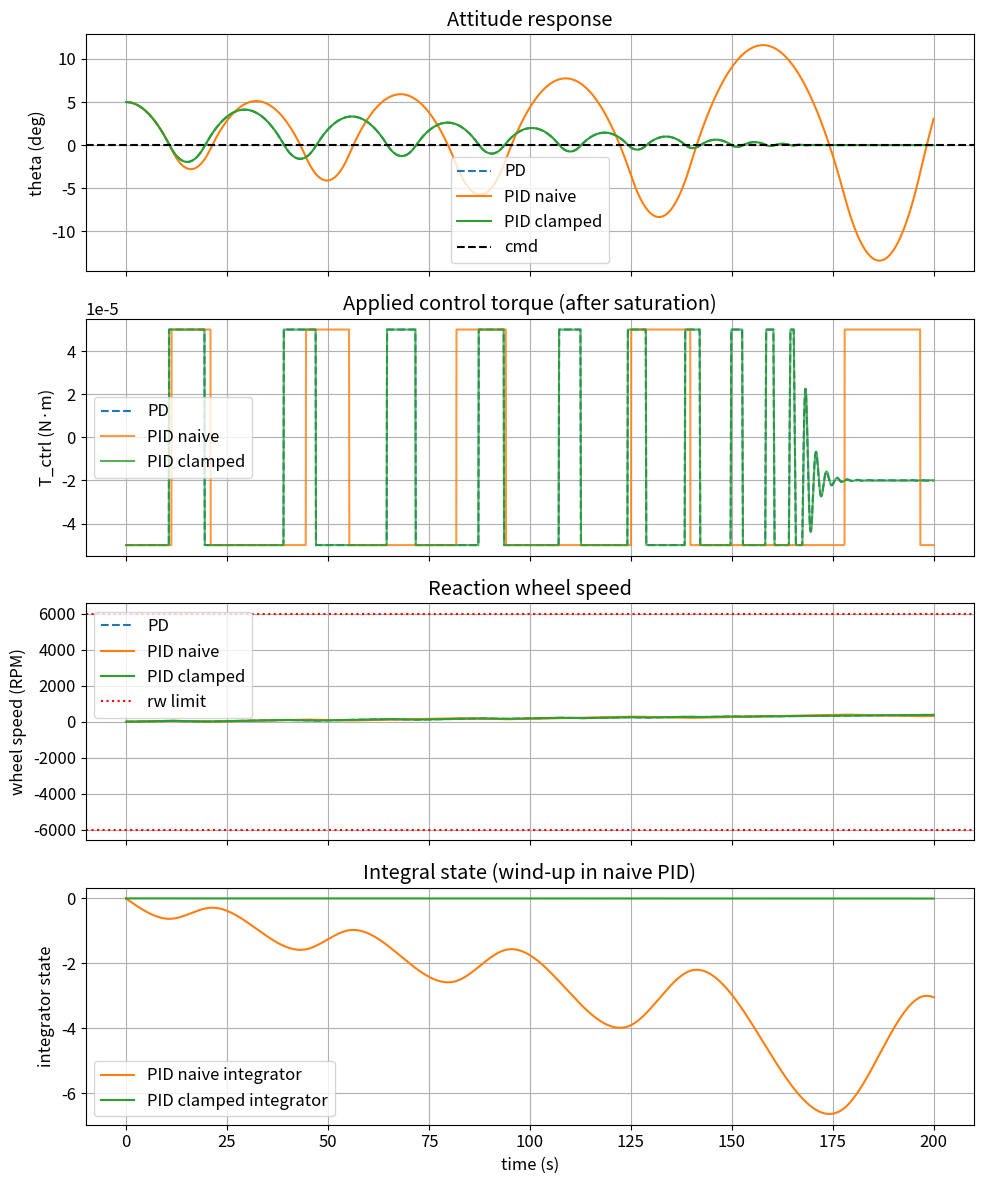

This figure's Python source:
"""
PD vs PID (1-axis yaw) — Reaction Wheel + saturation demo
Updated so PD curve is clearly distinct.
"""
import numpy as np
import math
import matplotlib.pyplot as plt

# ---------------- User parameters ----------------
t_final = 200.0         # seconds
dt = 0.02               # timestep
steps = int(t_final / dt)

# Spacecraft and actuator
I_sc = 0.02             # spacecraft moment of inertia (kg*m^2)
I_rw = 1e-4             # reaction wheel inertia (kg*m^2)
max_rw_torque = 5e-5    # motor torque limit (N*m)
rw_speed_rpm_limit = 6000.0
rw_speed_limit = rw_speed_rpm_limit * 2.0 * math.pi / 60.0  # rad/s

# Control gains
Kp = 0.12
Kd = 0.018
Ki = 0.002          # integral gain (small) — adjust to observe windup

# Command & initial
yaw_cmd = math.radians(0.0)   # command angle (rad)
theta0 = math.radians(5.0)    # initial attitude error (rad)
omega_sc0 = 0.0
omega_rw0 = 0.0

# Disturbance: constant bias + small white noise
bias_torque = 2e-5    # ↑ bigger so PD shows steady-state error
noise_std = 2e-7      # stochastic noise amplitude

# -------------------------------------------------
def clamp(x, lo, hi):
    return max(lo, min(hi, x))

def controller_PD(theta, omega_sc):
    err = yaw_cmd - theta
    derr = -omega_sc
    T_des = Kp * err + Kd * derr
    T_applied = clamp(T_des, -max_rw_torque, max_rw_torque)
    return T_applied, {'T_des': T_des}

def controller_PID_naive(theta, omega_sc, integ_state):
    err = yaw_cmd - theta
    derr = -omega_sc
    integ_state_new = integ_state + err * dt
    T_des = Kp * err + Ki * integ_state_new + Kd * derr
    T_applied = clamp(T_des, -max_rw_torque, max_rw_torque)
    return T_applied, integ_state_new, {'T_des': T_des}

def controller_PID_clamped(theta, omega_sc, integ_state):
    err = yaw_cmd - theta
    derr = -omega_sc
    T_des_proposed = Kp * err + Ki * integ_state + Kd * derr
    integ_candidate = integ_state + err * dt
    T_des_with_candidate = Kp * err + Ki * integ_candidate + Kd * derr

    if abs(T_des_with_candidate) <= max_rw_torque:
        integ_state_new = integ_candidate
        T_des = T_des_with_candidate
    else:
        integ_state_new = integ_state
        T_des = T_des_proposed

    T_applied = clamp(T_des, -max_rw_torque, max_rw_torque)
    return T_applied, integ_state_new, {'T_des': T_des}

# -------------------------------------------------
def simulate_controller(controller_name):
    theta = theta0
    omega_sc = omega_sc0
    omega_rw = omega_rw0
    integ_state = 0.0

    t_log, theta_log, omega_sc_log = np.zeros(steps), np.zeros(steps), np.zeros(steps)
    omega_rw_log, Tdist_log, Tctrl_log, Tdes_log, integ_log = \
        np.zeros(steps), np.zeros(steps), np.zeros(steps), np.zeros(steps), np.zeros(steps)

    for k in range(steps):
        t = k * dt
        T_dist = bias_torque + np.random.randn() * noise_std

        if controller_name == 'PD':
            T_applied, info = controller_PD(theta, omega_sc)
            T_des = info['T_des']
        elif controller_name == 'PID_naive':
            T_applied, integ_state, info = controller_PID_naive(theta, omega_sc, integ_state)
            T_des = info['T_des']
        elif controller_name == 'PID_clamped':
            T_applied, integ_state, info = controller_PID_clamped(theta, omega_sc, integ_state)
            T_des = info['T_des']
        else:
            raise ValueError("Unknown controller")

        # Dynamics
        alpha_rw = (-T_applied) / I_rw
        omega_rw_new = omega_rw + alpha_rw * dt
        omega_rw_new = clamp(omega_rw_new, -rw_speed_limit, rw_speed_limit)

        alpha_sc = (T_dist + T_applied) / I_sc
        omega_sc_new = omega_sc + alpha_sc * dt
        theta_new = theta + omega_sc_new * dt

        # Log
        t_log[k] = t
        theta_log[k] = theta_new
        omega_sc_log[k] = omega_sc_new
        omega_rw_log[k] = omega_rw_new
        Tdist_log[k] = T_dist
        Tctrl_log[k] = T_applied
        Tdes_log[k] = T_des
        integ_log[k] = integ_state

        theta, omega_sc, omega_rw = theta_new, omega_sc_new, omega_rw_new

    return {
        't': t_log, 'theta': theta_log, 'omega_sc': omega_sc_log,
        'omega_rw': omega_rw_log, 'Tdist': Tdist_log, 'Tctrl': Tctrl_log,
        'Tdes': Tdes_log, 'integ': integ_log
    }

# ---------------- Run ----------------
res_PD = simulate_controller('PD')
res_PID_naive = simulate_controller('PID_naive')
res_PID_clamped = simulate_controller('PID_clamped')

# ---------------- Plots ----------------
plt.rcParams.update({'font.size': 12})
fig, axs = plt.subplots(4, 1, figsize=(10, 12), sharex=True)

# Attitude
axs[0].plot(res_PD['t'], np.degrees(res_PD['theta']), label='PD', color='C0', ls='--')
axs[0].plot(res_PID_naive['t'], np.degrees(res_PID_naive['theta']), label='PID naive', color='C1')
axs[0].plot(res_PID_clamped['t'], np.degrees(res_PID_clamped['theta']), label='PID clamped', color='C2')
axs[0].axhline(math.degrees(yaw_cmd), color='k', ls='--', label='cmd')
axs[0].set_ylabel('theta (deg)')
axs[0].set_title('Attitude response')
axs[0].legend(); axs[0].grid(True)

# Torque
axs[1].plot(res_PD['t'], res_PD['Tctrl'], label='PD', color='C0', ls='--')
axs[1].plot(res_PID_naive['t'], res_PID_naive['Tctrl'], label='PID naive', color='C1', alpha=0.8)
axs[1].plot(res_PID_clamped['t'], res_PID_clamped['Tctrl'], label='PID clamped', color='C2', alpha=0.8)
axs[1].set_ylabel('T_ctrl (N·m)')
axs[1].set_title('Applied control torque (after saturation)')
axs[1].legend(); axs[1].grid(True)

# Wheel speed
axs[2].plot(res_PD['t'], res_PD['omega_rw']*60/(2*np.pi), label='PD', color='C0', ls='--')
axs[2].plot(res_PID_naive['t'], res_PID_naive['omega_rw']*60/(2*np.pi), label='PID naive', color='C1')
axs[2].plot(res_PID_clamped['t'], res_PID_clamped['omega_rw']*60/(2*np.pi), label='PID clamped', color='C2')
axs[2].axhline(rw_speed_rpm_limit, color='r', ls=':', label='rw limit')
axs[2].axhline(-rw_speed_rpm_limit, color='r', ls=':')
axs[2].set_ylabel('wheel speed (RPM)')
axs[2].set_title('Reaction wheel speed')
axs[2].legend(); axs[2].grid(True)

# Integrator
axs[3].plot(res_PID_naive['t'], res_PID_naive['integ'], label='PID naive integrator', color='C1')
axs[3].plot(res_PID_clamped['t'], res_PID_clamped['integ'], label='PID clamped integrator', color='C2')
axs[3].set_ylabel('integrator state')
axs[3].set_xlabel('time (s)')
axs[3].set_title('Integral state (wind-up in naive PID)')
axs[3].legend(); axs[3].grid(True)

plt.tight_layout(); plt.show()
